Dataset: augmented (GitHub, AtulV2/Industrial_Surface_Defect_Classification). Classes: crazing, inclusion, pitted surface, rolled-in scale, scratches.

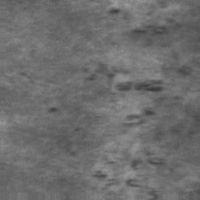
Label: rolled-in scale

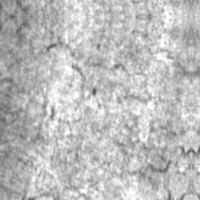
Label: crazing

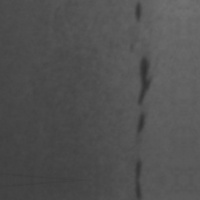
Label: inclusion

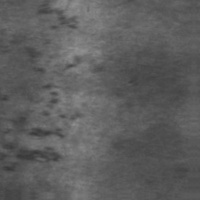
Label: rolled-in scale

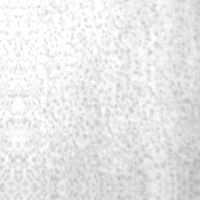
Label: pitted surface

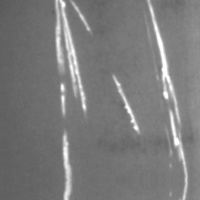
Label: scratches
